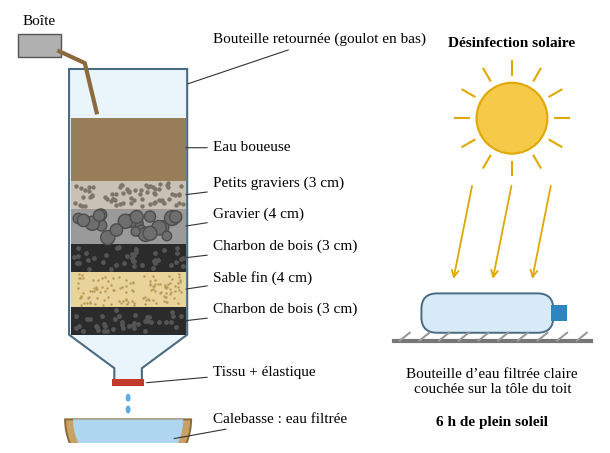

This figure's Python source: (Note: this script raises an exception after producing the figure.)
"""Illustrations schématiques des cinq dispositifs expérimentaux."""
import json, random
import numpy as np
import matplotlib
matplotlib.use('Agg')
import matplotlib.pyplot as plt
from matplotlib.patches import Rectangle, Polygon, Ellipse, FancyBboxPatch, Circle, FancyArrowPatch, Wedge

plt.rcParams.update({'font.family': 'serif', 'font.serif': ['Times New Roman', 'Liberation Serif'], 'font.size': 11})
random.seed(3); np.random.seed(3)
W_CM = 15.0
H = {}

def new(h_cm, xlim, ylim):
    fig = plt.figure(figsize=(W_CM / 2.54, h_cm / 2.54))
    ax = fig.add_axes([0, 0, 1, 1]); ax.set_xlim(*xlim); ax.set_ylim(*ylim); ax.set_aspect('equal'); ax.axis('off')
    return fig, ax

def label(ax, xy, txt, xt, yt, ha='left'):
    ax.annotate(txt, xy=xy, xytext=(xt, yt), ha=ha, va='center', fontsize=11,
                arrowprops=dict(arrowstyle='-', color='#333', lw=0.8))

def save(fig, name, h_cm):
    fig.savefig('img/%s.png' % name, dpi=220, facecolor='white'); plt.close(fig); H[name] = h_cm / 2.54

def dots(ax, x0, x1, y0, y1, n, col, s):
    ax.scatter(np.random.uniform(x0, x1, n), np.random.uniform(y0, y1, n), s=s, c=col, zorder=3, lw=0)

# ---------- 1. filtre ----------
def fig_filtre():
    fig, ax = new(11, (0, 30), (0, 22))
    # bouteille renversée
    x0, x1 = 3, 9
    ax.add_patch(Polygon([(x0, 5.5), (5.3, 3.8), (5.3, 3.0), (6.7, 3.0), (6.7, 3.8), (x1, 5.5), (x1, 19), (x0, 19)], closed=True, fc='#EAF4FB', ec='#4A6B82', lw=1.5, zorder=1))
    layers = [(5.5, 6.9, '#2B2B2B', 'charbon'), (6.9, 8.7, '#E8D39A', 'sable'), (8.7, 10.1, '#2B2B2B', 'charbon'),
              (10.1, 11.9, '#9A9A9A', 'gravier'), (11.9, 13.3, '#C9C2B4', 'petit')]
    for y0, y1, c, k in layers:
        ax.add_patch(Rectangle((x0 + 0.08, y0), x1 - x0 - 0.16, y1 - y0, fc=c, ec='none', zorder=2))
        if k == 'sable': dots(ax, x0 + .2, x1 - .2, y0 + .1, y1 - .1, 120, '#B89A55', 3)
        if k == 'gravier':
            for _ in range(22): ax.add_patch(Circle((random.uniform(x0 + .4, x1 - .4), random.uniform(y0 + .3, y1 - .3)), random.uniform(.22, .38), fc='#6E6E6E', ec='#4d4d4d', zorder=3))
        if k == 'petit': dots(ax, x0 + .2, x1 - .2, y0 + .1, y1 - .1, 70, '#7C7568', 10)
        if k == 'charbon': dots(ax, x0 + .2, x1 - .2, y0 + .1, y1 - .1, 40, '#555', 12)
    ax.add_patch(Rectangle((x0 + 0.08, 13.3), x1 - x0 - 0.16, 3.2, fc='#8B6A3E', ec='none', alpha=.85, zorder=2))
    ax.add_patch(Rectangle((5.2, 2.9), 1.6, 0.35, fc='#C0392B', ec='none', zorder=4))  # tissu
    # gouttes et calebasse
    for yy in (2.3, 1.7): ax.add_patch(Ellipse((6, yy), .25, .4, fc='#5DADE2', zorder=3))
    ax.add_patch(Wedge((6, 1.2), 3.2, 180, 360, fc='#C8A165', ec='#8A6A3A', lw=1.4, zorder=2))
    ax.add_patch(Wedge((6, 1.2), 2.8, 180, 360, fc='#AED6F1', ec='none', zorder=3))
    # versement
    ax.add_patch(Polygon([(0.4, 19.6), (2.6, 19.6), (2.6, 20.8), (0.4, 20.8)], fc='#B0B0B0', ec='#555', zorder=4))
    ax.plot([2.5, 3.8, 4.4], [19.9, 19.3, 16.8], color='#8B6A3E', lw=3, zorder=4)
    lab = [((8.8, 15), 'Eau boueuse'), ((8.8, 12.6), 'Petits graviers (3 cm)'), ((8.8, 11), 'Gravier (4 cm)'),
           ((8.8, 9.4), 'Charbon de bois (3 cm)'), ((8.8, 7.8), 'Sable fin (4 cm)'), ((8.8, 6.2), 'Charbon de bois (3 cm)'),
           ((6.8, 3.05), 'Tissu + élastique'), ((8.2, 0.2), 'Calebasse : eau filtrée')]
    for i, (xy, t) in enumerate(lab):
        label(ax, xy, t, 10.3, [15, 13.2, 11.6, 10.0, 8.4, 6.8, 3.6, 1.2][i])
    label(ax, (8.9, 18.2), 'Bouteille retournée (goulot en bas)', 10.3, 20.5)
    ax.text(1.5, 21.1, 'Boîte', ha='center', va='bottom', fontsize=11)
    # SODIS
    ax.plot([19.5, 29.5], [5.2, 5.2], color='#777', lw=3)
    for k in range(10): ax.plot([19.8 + k, 20.3 + k], [5.2, 5.6], color='#999', lw=1.5)
    ax.add_patch(FancyBboxPatch((21, 5.7), 6.5, 1.8, boxstyle='round,pad=0.1,rounding_size=0.8', fc='#D6EAF8', ec='#4A6B82', lw=1.4))
    ax.add_patch(Rectangle((27.5, 6.2), 0.8, 0.8, fc='#2E86C1'))
    ax.add_patch(Circle((25.5, 16.5), 1.8, fc='#F7C948', ec='#E0A800', lw=1.5))
    for a in np.linspace(0, 2 * np.pi, 12, endpoint=False):
        ax.plot([25.5 + 2.2 * np.cos(a), 25.5 + 2.9 * np.cos(a)], [16.5 + 2.2 * np.sin(a), 16.5 + 2.9 * np.sin(a)], color='#E0A800', lw=1.5)
    for xs in (22.5, 24.5, 26.5):
        ax.add_patch(FancyArrowPatch((xs + 1, 13.2), (xs, 8.2), arrowstyle='->', mutation_scale=12, color='#E0A800', lw=1.3))
    ax.text(24.5, 3.8, 'Bouteille d’eau filtrée claire\ncouchée sur la tôle du toit', ha='center', va='top', fontsize=11)
    ax.text(24.5, 1.4, '6 h de plein soleil', ha='center', va='top', fontsize=11, fontweight='bold')
    ax.text(25.5, 20.1, 'Désinfection solaire', ha='center', fontsize=11, fontweight='bold')
    save(fig, 'exp1_dispositif', 11)

# ---------- 2. machine à fumer ----------
def fig_tabac():
    fig, ax = new(11, (0, 30), (-2, 20))
    ax.add_patch(FancyBboxPatch((4, 1), 6, 11, boxstyle='round,pad=0.1,rounding_size=1.2', fc='#EAF4FB', ec='#4A6B82', lw=1.5))
    ax.add_patch(Polygon([(4.2, 12), (6.2, 14.2), (7.8, 14.2), (9.8, 12)], fc='#EAF4FB', ec='#4A6B82', lw=1.5))
    ax.add_patch(Rectangle((6.2, 14.2), 1.6, 1.3, fc='#EAF4FB', ec='#4A6B82', lw=1.5))
    ax.add_patch(Ellipse((7, 14.3), 1.5, 1.1, fc='#C9A66B', ec='#7E5B2A', zorder=4))  # coton brun
    ax.add_patch(Rectangle((6.0, 15.4), 2.0, 0.9, fc='#2E86C1', ec='#1B4F72', zorder=4))  # bouchon
    ax.add_patch(Rectangle((6.72, 16.3), 0.56, 2.6, fc='white', ec='#555', zorder=4))
    ax.add_patch(Rectangle((6.72, 16.3), 0.56, 0.8, fc='#E59866', ec='#555', zorder=4))
    ax.add_patch(Circle((7, 19.0), 0.3, fc='#E74C3C', zorder=5))
    t = np.linspace(0, 1, 50)
    ax.plot(7 + 0.6 * np.sin(t * 9), 19.3 + 0.8 * t, color='#999', lw=1.3)
    ax.add_patch(Rectangle((4.1, 1.05), 5.8, 2.2, fc='#F4D03F', alpha=.55, ec='none'))
    for s in (1, -1):
        x = 7 + s * 4.7
        ax.add_patch(FancyArrowPatch((x + s * 1.3, 7), (x, 7), arrowstyle='-|>', mutation_scale=14, color='#C0392B', lw=1.6))
    ax.text(7, -0.4, 'Presser puis relâcher la bouteille', ha='center', va='top', fontsize=11, color='#C0392B')
    label(ax, (7.3, 19.0), 'Cigarette allumée (formateur)', 11.5, 19.0)
    label(ax, (8, 15.8), 'Bouchon percé', 11.5, 16.8)
    label(ax, (7.7, 14.3), 'Coton : les « poumons »', 11.5, 14.6)
    label(ax, (9.8, 9), 'Bouteille souple de 1,5 L', 11.5, 10.5)
    label(ax, (9.8, 2.2), 'Eau qui jaunit', 11.5, 2.6)
    # comparaison
    ax.text(23.5, 12.2, 'Comparaison des cotons', ha='center', fontsize=11, fontweight='bold')
    ax.add_patch(Ellipse((20.8, 6.8), 3.4, 2.4, fc='white', ec='#999', lw=1.3))
    ax.add_patch(Ellipse((26.2, 6.8), 3.4, 2.4, fc='#A67C3D', ec='#6E4F1E', lw=1.3))
    ax.add_patch(Ellipse((26.0, 6.9), 1.6, 1.1, fc='#5C3D14', ec='none', alpha=.7))
    ax.text(20.8, 4.9, 'Témoin\n(coton neuf)', ha='center', va='top', fontsize=11)
    ax.text(26.2, 4.9, 'Après :\ngoudron brun\net collant', ha='center', va='top', fontsize=11)
    save(fig, 'exp2_dispositif', 11)

# ---------- 3. microbes ----------
def fig_microbes():
    fig, ax = new(10.5, (0, 30), (0, 21))
    cols = [('A', 'Témoin (sans contact)', 0), ('B', 'Mains non lavées', 40), ('C', 'Mains lavées au savon', 6)]
    for r, (yb, jour) in enumerate(((11.5, 'Jour 0'), (1.8, 'Jour 6'))):
        ax.text(0.6, yb + 3.2, jour, ha='left', va='center', fontsize=11, fontweight='bold', rotation=90)
        for i, (lettre, txt, n) in enumerate(cols):
            x = 3 + i * 9
            ax.add_patch(FancyBboxPatch((x, yb), 7.2, 6.4, boxstyle='round,pad=0.1,rounding_size=0.5', fc='#F2F8FC', ec='#7FA7C2', lw=1.3))
            ax.plot([x + 3.6, x + 3.6], [yb + 6.5, yb + 7.2], color='#7F6A4E', lw=2)
            ax.add_patch(FancyBboxPatch((x + 1.3, yb + 1.2), 4.6, 3.8, boxstyle='round,pad=0.1,rounding_size=0.6', fc='#F3E3B5', ec='#C8A95A', lw=1))
            ax.text(x + 0.5, yb + 5.6, lettre, fontsize=12, fontweight='bold', color='#1F3864')
            if r == 1 and n:
                for _ in range(n):
                    ax.add_patch(Circle((random.uniform(x + 1.7, x + 5.5), random.uniform(yb + 1.6, yb + 4.6)), random.uniform(.12, .45 if n > 10 else .28),
                                        fc=random.choice(['#2E7D32', '#1B1B1B', '#FFFFFF', '#7CB342', '#F9A825']), ec='#555', lw=.4, zorder=4))
            if r == 0:
                ax.text(x + 3.6, yb + 8.2, txt, ha='center', va='bottom', fontsize=11)
    ax.text(3, 0.9, 'Taches (colonies) : A aucune, B nombreuses, C peu nombreuses', ha='left', va='center', fontsize=11)
    save(fig, 'exp3_dispositif', 10.5)

# ---------- 4. larves ----------
def larva(ax, x, y, ang, siph=False, s=1.0):
    a = np.deg2rad(ang)
    for k in range(6):
        ax.add_patch(Ellipse((x + k * .32 * s * np.cos(a), y - k * .32 * s * np.sin(a)), .38 * s, .22 * s, angle=-ang, fc='#5D4037', ec='none', zorder=4))
    if siph: ax.plot([x, x - .5 * np.cos(a)], [y, y + .5 * np.sin(a) + .25], color='#5D4037', lw=1.4)

def fig_larves():
    fig, ax = new(12.5, (0, 30), (-5.5, 19.5))
    ax.add_patch(Polygon([(2, 2), (12, 2), (12, 15), (2, 15)], fc='white', ec='#4A6B82', lw=1.6))
    ax.add_patch(Rectangle((2.1, 2.1), 9.8, 10.4, fc='#C8E6C9', ec='none', alpha=.8))
    ax.plot([2.1, 11.9], [12.5, 12.5], color='#2E7D32', lw=1.2)
    for k in np.arange(2, 12.1, .5): ax.plot([k, k], [15, 15.6], color='#555', lw=.6)
    ax.plot([1.8, 12.2], [15.3, 15.3], color='#555', lw=.6); ax.plot([1.8, 12.2], [15.6, 15.6], color='#555', lw=.6)
    ax.add_patch(Rectangle((1.8, 14.3), 10.4, 0.5, fc='#212121', ec='none'))
    larva(ax, 3.2, 12.25, 0); larva(ax, 6.2, 12.25, 0)
    larva(ax, 8.8, 12.1, 50, siph=True); larva(ax, 10.3, 12.1, 50, siph=True)
    ax.add_patch(Wedge((4.5, 9.0), .6, 30, 330, fc='#3E2723', zorder=4)); ax.plot([4.2, 4.9], [8.4, 7.8], color='#3E2723', lw=2)
    label(ax, (5.5, 15.4), 'Moustiquaire usée', 13.5, 17.5)
    label(ax, (11.8, 14.5), 'Élastique de chambre à air', 13.5, 15.6)
    label(ax, (5, 12.25), 'Larve d’anophèle : horizontale', 13.5, 13.4)
    label(ax, (10.6, 11.6), 'Larve de culex : oblique, avec siphon', 13.5, 11.4)
    label(ax, (5.0, 9.0), 'Nymphe « en virgule »', 13.5, 9.2)
    label(ax, (11.8, 5), 'Eau de vieux pneu ou de boîte', 13.5, 7.0)
    label(ax, (11.8, 3), 'Bouteille coupée', 13.5, 5.0)
    ax.text(7, 0.9, 'Récipient toujours couvert, à l’ombre', ha='center', fontsize=11)
    # cycle
    etapes = ['Œufs\n(1 à 3 jours)', 'Larve\n(4 à 7 jours)', 'Nymphe\n(1 à 3 jours)', 'Moustique\nadulte']
    for i, t in enumerate(etapes):
        x = 3.5 + i * 7.5
        ax.add_patch(FancyBboxPatch((x - 2.6, -4.6), 5.2, 2.8, boxstyle='round,pad=0.1,rounding_size=0.5', fc='#FFF3E0', ec='#EF6C00', lw=1.2))
        ax.text(x, -3.2, t, ha='center', va='center', fontsize=11)
        if i < 3: ax.add_patch(FancyArrowPatch((x + 2.7, -3.2), (x + 4.8, -3.2), arrowstyle='-|>', mutation_scale=13, color='#EF6C00', lw=1.4))
    ax.text(15, -0.6, 'Cycle dans l’eau : 7 à 12 jours. Au jour 7, vider l’eau sur un sol sec.', ha='center', fontsize=11, fontweight='bold')
    save(fig, 'exp4_dispositif', 12.5)

# ---------- 5. déchets ----------
def fig_dechets():
    fig, ax = new(10, (0, 30), (0, 20))
    ax.add_patch(Rectangle((0, 2), 30, 9, fc='#A1887F', ec='none'))
    ax.add_patch(Rectangle((0, 10.6), 30, 0.5, fc='#6D4C41', ec='none'))
    dots(ax, 0.3, 29.7, 2.2, 10.4, 400, '#8D6E63', 6)
    items = [('Épluchures', '#F9A825', 'décomposées'), ('Feuilles', '#7CB342', 'décomposées'),
             ('Papier', '#FFFFFF', 'en partie'), ('Sachet\nplastique', '#4FC3F7', 'intact'), ('Boîte de\nconserve', '#B0BEC5', 'rouillée')]
    for i, (nom, c, res) in enumerate(items):
        x = 3 + i * 6
        ax.add_patch(Rectangle((x - 1.6, 5.2), 3.2, 5.4, fc='#795548', ec='#5D4037', ls='--', lw=1))
        if 'plastique' in nom:
            ax.add_patch(Polygon([(x - 1.1, 6), (x + 1.1, 6), (x + 0.8, 8.2), (x - 0.8, 8.2)], fc=c, ec='#0277BD', zorder=4))
        elif 'Boîte' in nom:
            ax.add_patch(Rectangle((x - 0.8, 6), 1.6, 2.2, fc=c, ec='#546E7A', zorder=4))
        elif 'Papier' in nom:
            ax.add_patch(Polygon([(x - 1, 6), (x + 1, 6.3), (x + 0.9, 8), (x - 0.9, 7.8)], fc=c, ec='#999', zorder=4))
        else:
            for _ in range(5):
                ax.add_patch(Ellipse((x + random.uniform(-.8, .8), random.uniform(6.2, 7.9)), 1.2, .5, angle=random.uniform(0, 180), fc=c, ec='#555', lw=.4, zorder=4))
        ax.plot([x + 1.3, x + 1.3], [10.6, 15.5], color='#6D4C41', lw=3)
        ax.add_patch(Rectangle((x - 1.5, 14.0), 4.0, 2.2, fc='#E0C9A6', ec='#8D6E63', zorder=4))
        ax.text(x + 0.5, 15.1, nom, ha='center', va='center', fontsize=11 if '\n' not in nom else 10.5, zorder=5)
        col = '#2E7D32' if 'décomp' in res else ('#EF6C00' if res == 'en partie' else '#C62828')
        ax.text(x, 0.9, res, ha='center', va='center', fontsize=11, fontweight='bold', color=col)
    ax.text(0.2, 12.2, 'Sol', fontsize=11, color='#4E342E')
    ax.text(29.8, 18.8, 'Piquets et étiquettes en carton', ha='right', fontsize=11)
    ax.plot([29.6, 29.6], [4.2, 10.4], color='#333', lw=.8)
    ax.text(29.4, 7.3, '15 à 20 cm', ha='right', va='center', fontsize=11, rotation=90)
    ax.text(15, 18.8, '', ha='center')
    ax.text(0.2, 1.8, 'Après 4 semaines :', fontsize=11, va='bottom')
    save(fig, 'exp5_dispositif', 10)

if __name__ == '__main__':
    fig_filtre(); fig_tabac(); fig_microbes(); fig_larves(); fig_dechets()
    json.dump(H, open('img/dispo_heights.json', 'w')); print(H)
